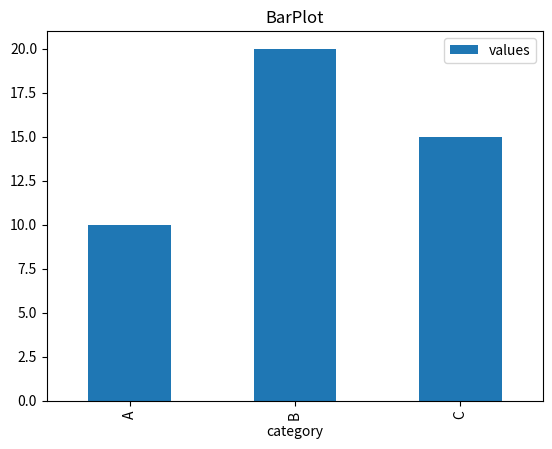

This chart was generated by the following Python code:
# Experiment 5B - Bar plot from a DataFrame
# Source reference: DS-codes/Exp_5/5abcde.ipynb
# NOTE: This mapped copy is used by the Lab website's code editor.
# The original student file in DS-codes/ is preserved and never modified.

import pandas as pd
import matplotlib.pyplot as plt

df = pd.DataFrame({'category': ['A', 'B', 'C'], 'values': [10, 20, 15]})
df.plot(kind='bar', x='category', y='values')
plt.title("BarPlot")
plt.show()
